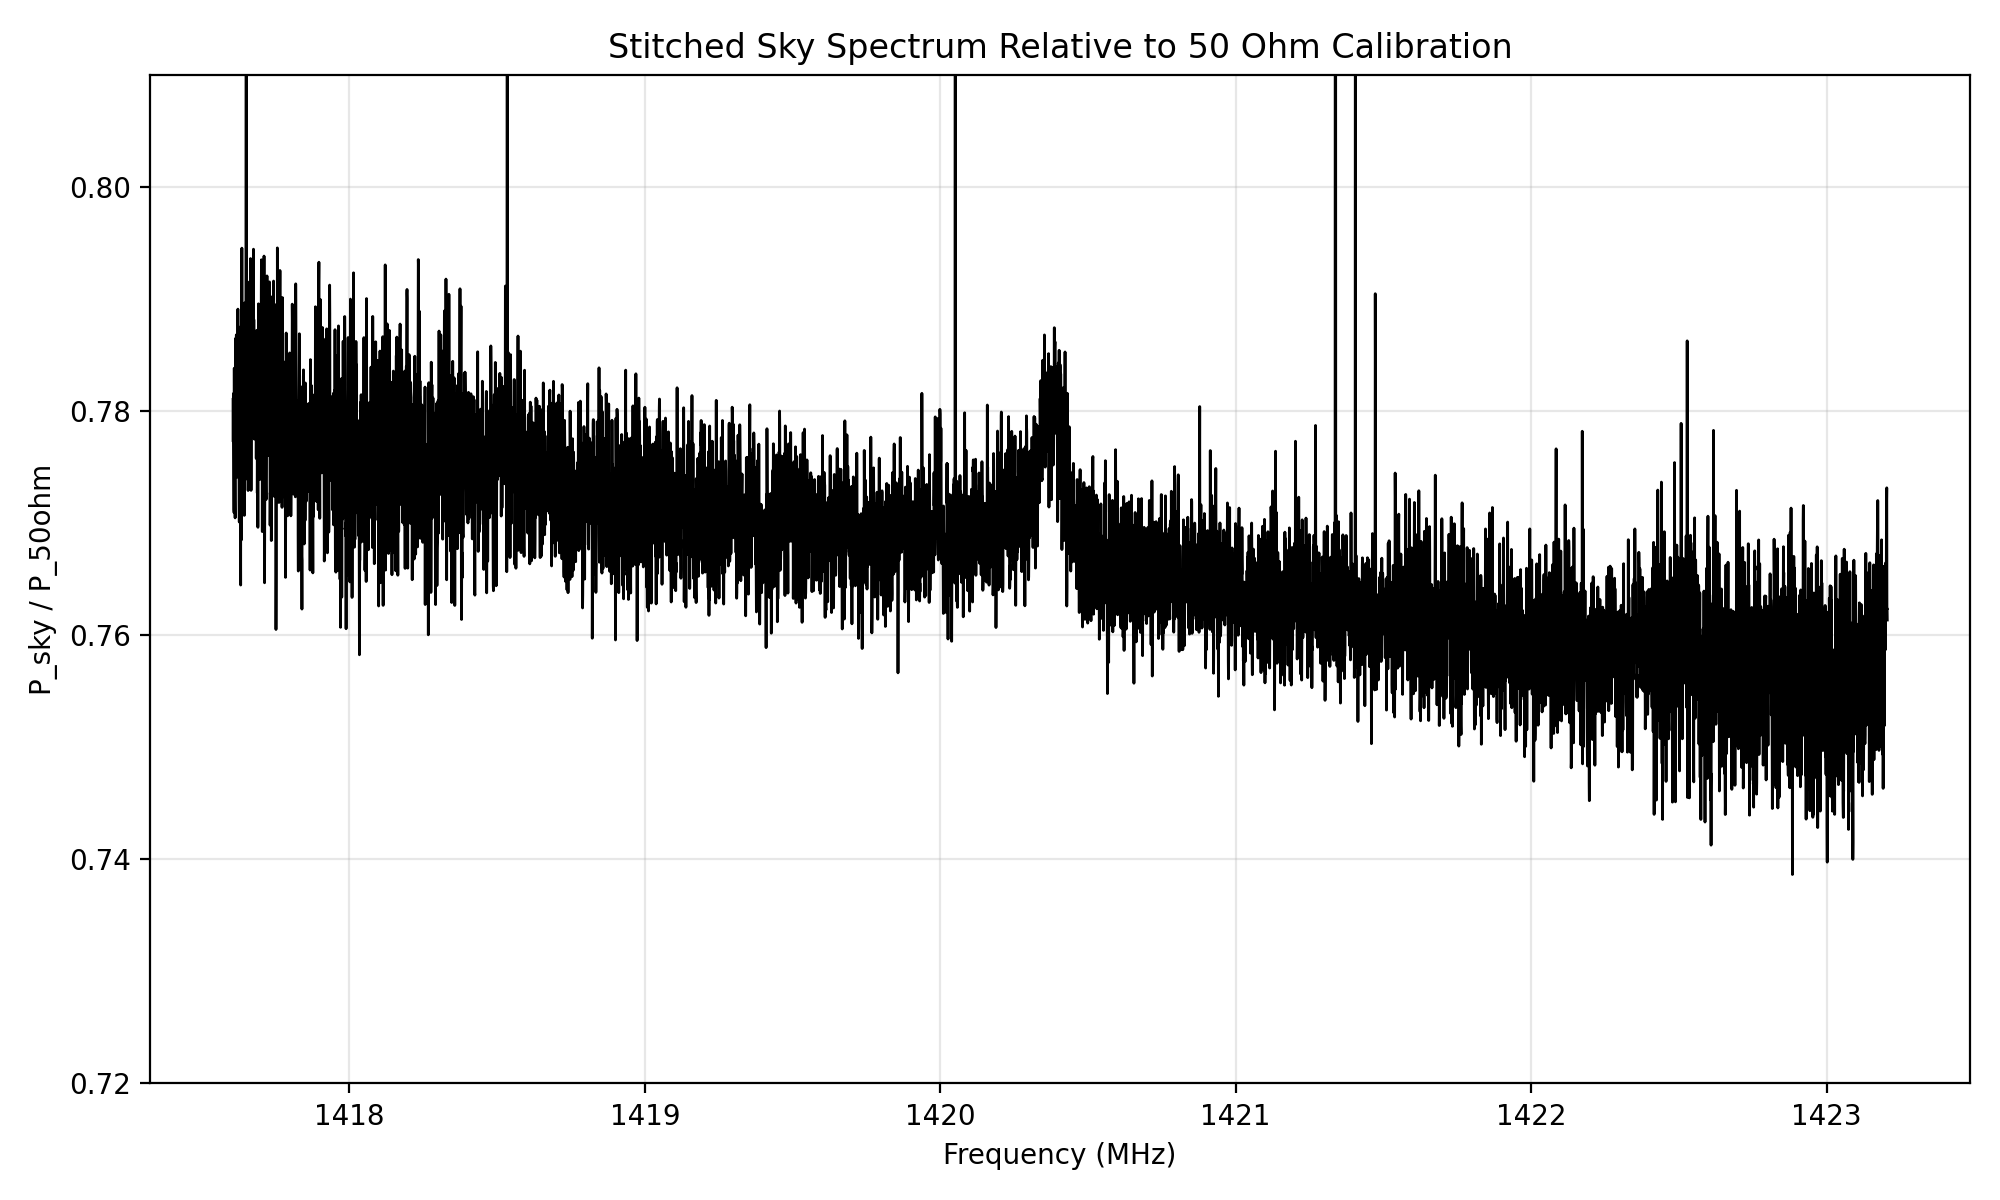

Source data for this figure (header and first rows):
# metadata_json, {"task":"analyze_sky_vs_50ohm","timestam…
frequency_hz, frequency_mhz, sky_over_50ohm, n_points_averaged
1417606000, 1418, 7.810361718567e-01, 1
1417606586, 1418, 7.772442412960e-01, 1
1417607172, 1418, 7.815464618380e-01, 1
1417607758, 1418, 7.789236024174e-01, 1
1417608344, 1418, 7.753653642270e-01, 1
1417608930, 1418, 7.711991943439e-01, 1
1417609516, 1418, 7.709168219212e-01, 1
1417610102, 1418, 7.838173331917e-01, 1
1417610688, 1418, 7.776797843264e-01, 1
1417611273, 1418, 7.782775029022e-01, 1
1417611859, 1418, 7.747821798742e-01, 1
1417612445, 1418, 7.719603723950e-01, 1
1417613031, 1418, 7.704555058492e-01, 1
1417613617, 1418, 7.792615293446e-01, 1
1417614203, 1418, 7.844115713116e-01, 1
1417614789, 1418, 7.864736647745e-01, 1
1417615375, 1418, 7.810075502785e-01, 1
1417615961, 1418, 7.839736837892e-01, 1
1417616547, 1418, 7.820626403869e-01, 1
1417617133, 1418, 7.867877363060e-01, 1
1417617719, 1418, 7.835363343423e-01, 1
1417618305, 1418, 7.753360952433e-01, 1
1417618891, 1418, 7.740753890922e-01, 1
1417619477, 1418, 7.791171858674e-01, 1
1417620062, 1418, 7.771313290979e-01, 1
1417620648, 1418, 7.772192982867e-01, 1
1417621234, 1418, 7.782161965715e-01, 1
1417621820, 1418, 7.804685994093e-01, 1
1417622406, 1418, 7.890824905414e-01, 1
1417622992, 1418, 7.828027162034e-01, 1
1417623578, 1418, 7.814971430926e-01, 1
1417624164, 1418, 7.849537748237e-01, 1
1417624750, 1418, 7.838737483515e-01, 1
1417625336, 1418, 7.769057144901e-01, 1
1417625922, 1418, 7.770247623264e-01, 1
1417626508, 1418, 7.719076338085e-01, 1
1417627094, 1418, 7.700853325679e-01, 1
1417627680, 1418, 7.760616657272e-01, 1
1417628266, 1418, 7.824875664347e-01, 1
1417628852, 1418, 7.858643956813e-01, 1
1417629438, 1418, 7.874210833447e-01, 1
1417630023, 1418, 7.813704680381e-01, 1
1417630609, 1418, 7.782209197885e-01, 1
1417631195, 1418, 7.704113091816e-01, 1
1417631781, 1418, 7.644650685087e-01, 1
1417632367, 1418, 7.836731796026e-01, 1
1417632953, 1418, 7.875581438657e-01, 1
1417633539, 1418, 7.817329412609e-01, 1
1417634125, 1418, 7.684862893392e-01, 1
1417634711, 1418, 7.710856866333e-01, 1
1417635297, 1418, 7.812647333821e-01, 1
1417635883, 1418, 7.945235455189e-01, 1
1417636469, 1418, 7.839126503137e-01, 1
1417637055, 1418, 7.844067252131e-01, 1
1417637641, 1418, 7.817174948570e-01, 1
1417638227, 1418, 7.738694275501e-01, 1
1417638812, 1418, 7.817126012252e-01, 1
1417639398, 1418, 7.816503124868e-01, 1
1417639984, 1418, 7.854024138343e-01, 1
... 9,498 more rows
